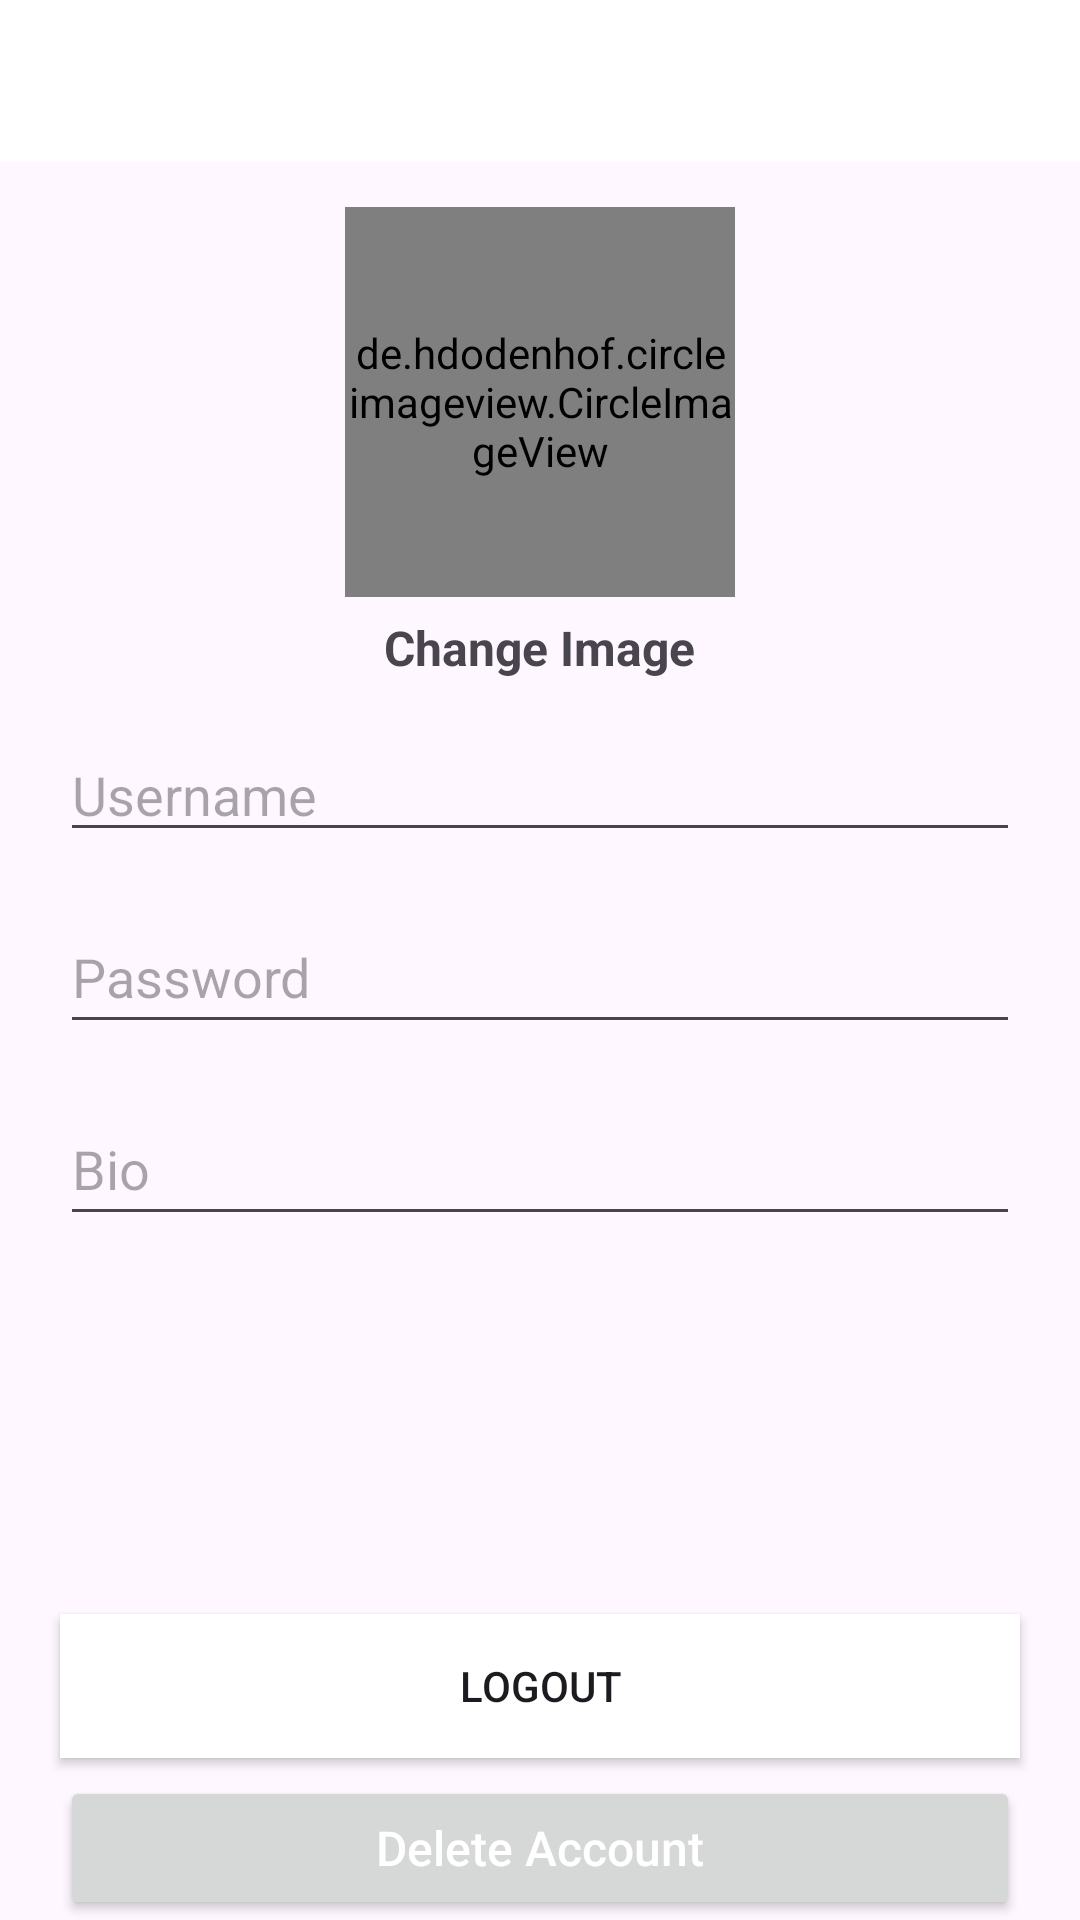

The Android layout XML behind this screen, and the referenced resources:
<!-- AndroidManifest.xml: application theme Theme.Final_Khang -->
<!-- res/layout/activity_edit_profile.xml -->
<?xml version="1.0" encoding="utf-8"?>
<RelativeLayout xmlns:android="http://schemas.android.com/apk/res/android"
    xmlns:app="http://schemas.android.com/apk/res-auto"
    xmlns:tools="http://schemas.android.com/tools"
    android:layout_width="match_parent"
    android:layout_height="match_parent"
    tools:context=".Activity_EditProfile">

    <com.google.android.material.appbar.AppBarLayout
        android:id="@+id/app_bar_layout_profile"
        android:layout_width="match_parent"
        android:layout_height="wrap_content"
        android:background="@android:color/white">

        <androidx.appcompat.widget.Toolbar
            android:id="@+id/profile_toolbar"
            android:layout_width="match_parent"
            android:layout_height="50dp"
            android:layout_marginTop="4dp"
            android:layout_marginLeft="6dp"
            android:layout_marginRight="6dp"
            android:background="@android:color/white">

            <RelativeLayout
                android:layout_width="match_parent"
                android:layout_height="wrap_content">

                <ImageView
                    android:id="@+id/close_profile_btn"
                    android:layout_width="20dp"
                    android:layout_height="30dp"
                    android:layout_alignParentStart="true"
                    android:src="@drawable/close"/>

                <ImageView
                    android:id="@+id/save_infor_profile_btn"
                    android:layout_width="30dp"
                    android:layout_height="30dp"
                    android:layout_marginRight="15dp"
                    android:layout_alignParentEnd="true"
                    android:src="@drawable/save_edited_info"/>

            </RelativeLayout>

        </androidx.appcompat.widget.Toolbar>
    </com.google.android.material.appbar.AppBarLayout>


    <de.hdodenhof.circleimageview.CircleImageView
        android:id="@+id/profile_iamge_view_profile_frag"
        android:layout_width="130dp"
        android:layout_height="130dp"
        android:layout_marginTop="15dp"
        android:layout_centerHorizontal="true"
        android:src="@drawable/profile"
        android:layout_below="@+id/app_bar_layout_profile">

    </de.hdodenhof.circleimageview.CircleImageView>
    <TextView
        android:id="@+id/change_image_text_btn"
        android:layout_below="@+id/profile_iamge_view_profile_frag"
        android:layout_width="wrap_content"
        android:text="Change Image"
        android:layout_centerHorizontal="true"
        android:textStyle="bold"
        android:textSize="16dp"
        android:layout_marginTop="6dp"
        android:layout_height="wrap_content"/>

    <EditText
        android:id="@+id/username_Profile_Edit"
        android:layout_width="match_parent"
        android:layout_height="wrap_content"
        android:layout_below="@+id/change_image_text_btn"
        android:layout_marginLeft="20dp"
        android:layout_marginTop="16dp"
        android:layout_marginRight="20dp"
        android:inputType="text"
        android:hint="Username"
        tools:ignore="DuplicateClickableBoundsCheck,SpeakableTextPresentCheck,TouchTargetSizeCheck" />


    <EditText
        android:id="@+id/password_Profile_Edit"
        android:layout_width="match_parent"
        android:layout_height="wrap_content"
        android:layout_below="@+id/username_Profile_Edit"
        android:layout_marginLeft="20dp"
        android:layout_marginTop="16dp"
        android:layout_marginRight="20dp"
        android:inputType="text"
        android:minHeight="48dp"
        android:hint="Password"
        tools:ignore="SpeakableTextPresentCheck" />

    <EditText
        android:id="@+id/bio_profile_frag"
        android:layout_width="match_parent"
        android:layout_height="wrap_content"
        android:layout_below="@+id/password_Profile_Edit"
        android:layout_marginLeft="20dp"
        android:layout_marginTop="16dp"
        android:layout_marginRight="20dp"
        android:inputType="text"
        android:minHeight="48dp"
        android:hint="Bio"
        tools:ignore="SpeakableTextPresentCheck" />


    <Button
        android:id="@+id/logout_btn_profile_frag"
        android:layout_width="match_parent"
        android:layout_height="wrap_content"
        android:layout_above="@+id/delete_account_btn"
        android:layout_marginLeft="20dp"
        android:layout_marginRight="20dp"
        android:layout_marginBottom="6dp"
        android:background="@color/white"
        android:text="Logout"
        tools:ignore="SpeakableTextPresentCheck,TextContrastCheck" />

    <Button
        android:id="@+id/delete_account_btn"
        android:layout_width="match_parent"
        android:layout_height="wrap_content"
        android:layout_marginLeft="20dp"
        android:layout_marginRight="20dp"
        android:text="Delete Account"
        android:textAllCaps="false"
        android:layout_alignParentBottom="true"
        android:textColor="@android:color/white"
        android:textSize="16dp"
        />


</RelativeLayout>
<!-- resources referenced by this layout -->
<resources>
  <color name="white">#FFFFFFFF</color>
  <style name="Theme.Final_Khang" parent="Base.Theme.Final_Khang" />
  <style name="Base.Theme.Final_Khang" parent="Theme.Material3.DayNight.NoActionBar">
          
          
      </style>
</resources>
